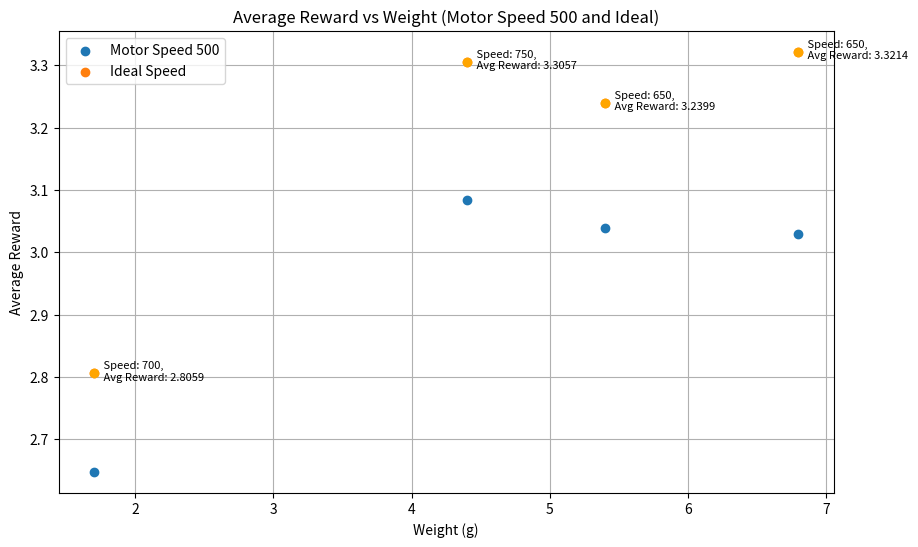

This chart was generated by the following Python code:
import matplotlib.pyplot as plt

# Data for the balls at a motor speed of 500
weight_500 = [1.7, 4.4, 5.4, 6.8]
average_reward_500 = [2.647567, 3.083964, 3.039486, 3.030054]

# Ideal motor speeds and corresponding average rewards
ideal_speeds = [700, 750, 650, 650]
ideal_rewards = [2.805882, 3.305734, 3.239922, 3.321411]

# # Create the first graph for motor speed 500
# plt.figure(figsize=(10, 6))
# plt.scatter(weight_500, average_reward_500, label="Motor Speed 500")
# plt.xlabel("Weight (g)")
# plt.ylabel("Average Reward")
# plt.title("Average Reward vs Weight (Motor Speed 500)")
# plt.grid(True)
# plt.show()

# Create the second graph with motor speed 500 and ideal results
plt.figure(figsize=(10, 6))
plt.scatter(weight_500, average_reward_500, label="Motor Speed 500")
plt.scatter(weight_500, ideal_rewards, label="Ideal Speed")

# Add markers for ideal speeds and rewards
for i, (weight, speed, reward) in enumerate(
    zip(weight_500, ideal_speeds, ideal_rewards)
):
    plt.scatter(weight, reward, marker="o", color="orange", zorder=3)
    plt.annotate(
        f" Speed: {speed}, \n Avg Reward: {reward:.4f}",
        (weight, reward),
        xytext=(5, -5),
        textcoords="offset points",
        fontsize=8,
        ha="left",
    )

plt.xlabel("Weight (g)")
plt.ylabel("Average Reward")
plt.title("Average Reward vs Weight (Motor Speed 500 and Ideal)")
plt.legend()
plt.grid(True)
plt.show()
